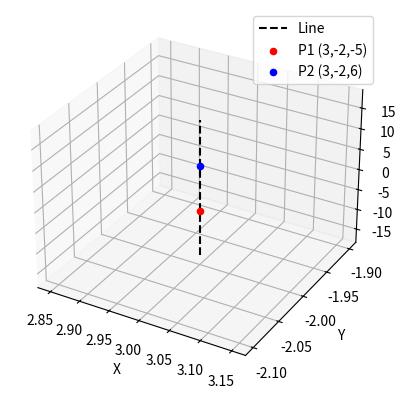

This chart was generated by the following Python code:
import numpy as np
import matplotlib.pyplot as plt

def parametric_line(P1, P2, lambdas):
    P1, P2 = np.array(P1), np.array(P2)
    direction = P2 - P1
    return P1[0] + lambdas * direction[0], \
           P1[1] + lambdas * direction[1], \
           P1[2] + lambdas * direction[2]

if __name__ == "__main__":
    P1 = (3, -2, -5)
    P2 = (3, -2, 6)
    lambdas = np.linspace(-1, 2, 50)

    xs, ys, zs = parametric_line(P1, P2, lambdas)

    fig = plt.figure()
    ax = fig.add_subplot(111, projection="3d")
    ax.plot(xs, ys, zs, 'k--', label="Line")
    ax.scatter(*P1, color="red", label="P1 (3,-2,-5)")
    ax.scatter(*P2, color="blue", label="P2 (3,-2,6)")

    ax.set_xlabel("X")
    ax.set_ylabel("Y")
    ax.set_zlabel("Z")
    ax.legend()
    plt.show()
